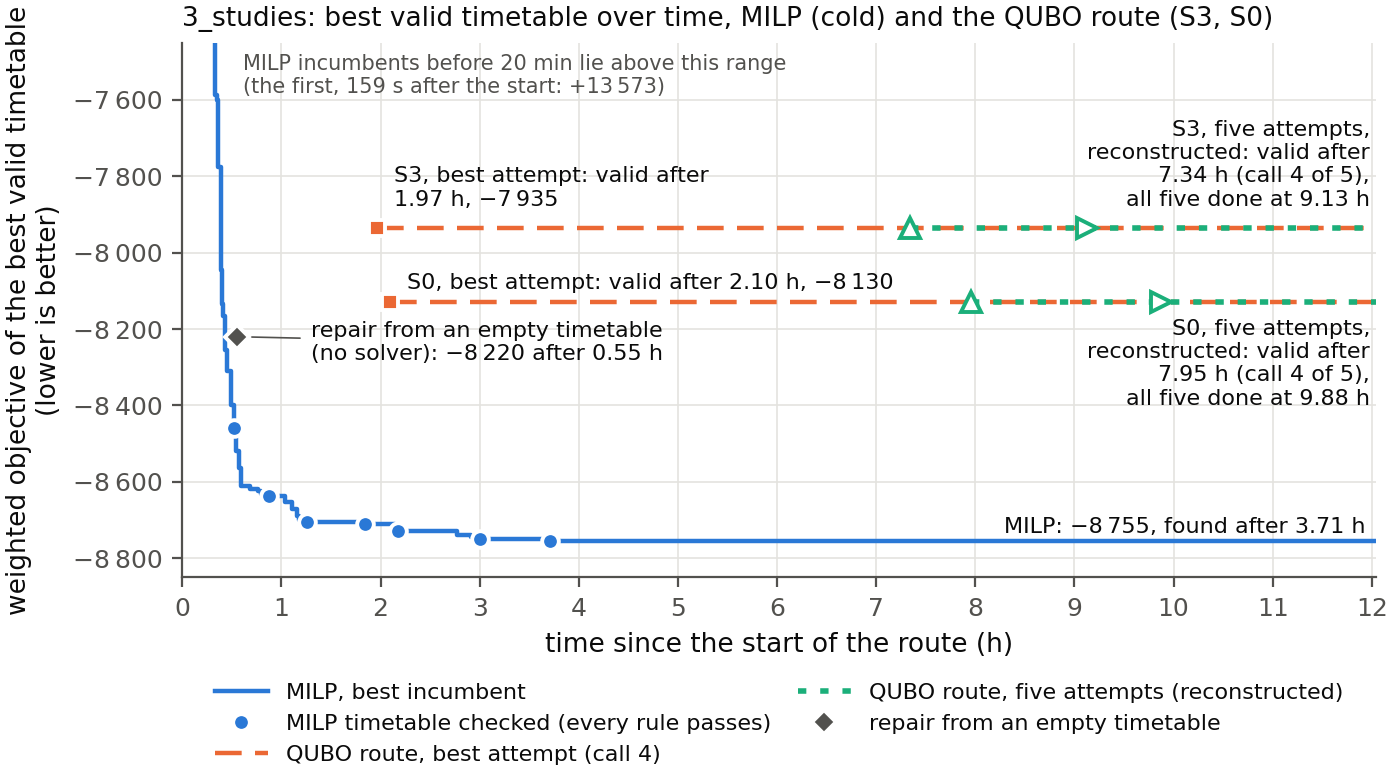

Values plotted in this chart, from the file beside it:
route, time_s, objective, checked
MILP, 158.6, 13573, False
MILP, 172.6, 13378, False
MILP, 172.7, 13203, False
MILP, 172.9, 2865, False
MILP, 172.9, -2430, False
MILP, 172.9, -2490, False
MILP, 209.4, -2699, False
MILP, 209.4, -2787, False
MILP, 209.5, -2877, False
MILP, 209.5, -2922, False
MILP, 263.0, -3132, False
MILP, 263.1, -3162, False
MILP, 308.1, -4097, False
MILP, 308.2, -4356, False
MILP, 308.2, -4461, False
MILP, 368.9, -4791, False
MILP, 430.2, -4977, False
MILP, 430.2, -5022, False
MILP, 430.3, -5092, False
MILP, 430.4, -5162, False
MILP, 430.5, -5192, False
MILP, 430.7, -5431, False
MILP, 431.1, -5436, False
MILP, 431.1, -5446, False
MILP, 431.3, -5591, False
MILP, 431.5, -5621, False
MILP, 547.8, -5912, False
MILP, 547.8, -5937, False
MILP, 548.5, -5952, False
MILP, 569.0, -5972, False
MILP, 569.1, -5987, False
MILP, 569.1, -6072, False
MILP, 569.1, -6086, False
MILP, 601.2, -6101, False
MILP, 638.2, -6191, False
MILP, 638.2, -6206, False
MILP, 638.9, -6236, False
MILP, 639.0, -6296, False
MILP, 639.2, -6506, False
MILP, 639.3, -6566, False
MILP, 639.5, -6581, False
MILP, 678.6, -6686, False
MILP, 678.6, -6701, False
MILP, 678.6, -6791, False
MILP, 678.6, -6806, False
MILP, 678.6, -6866, False
MILP, 678.7, -6871, False
MILP, 678.7, -6936, False
MILP, 678.7, -6951, False
MILP, 678.7, -6975, False
MILP, 691.5, -6990, False
MILP, 713.7, -7005, False
MILP, 713.8, -7020, False
MILP, 713.8, -7025, False
MILP, 713.8, -7030, False
MILP, 714.5, -7045, False
MILP, 714.7, -7050, False
MILP, 748.6, -7060, False
MILP, 748.6, -7065, False
MILP, 748.7, -7075, False
... 59 more rows
